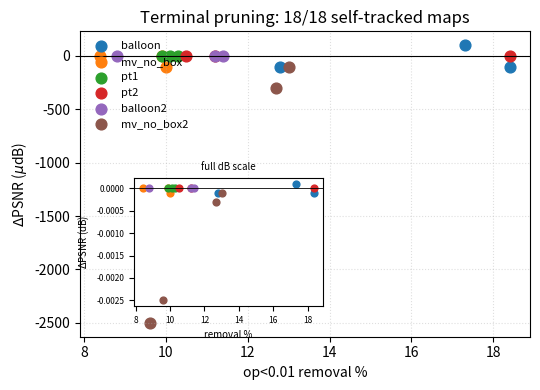

Recreate this plot in Python.
#!/usr/bin/env python3
"""Fig 2 (主结果) — ALL 18/18 run removal % vs dPSNR scatter.
Data: R3-P05 step5b 3seed table (balloon, mv_no_box, pt1, pt2) + p4_op001_full18.md
(balloon2, mv_no_box2). Y in micro-dB so the near-zero cloud is visible; the single worst
point (−0.0025 dB = −250 micro-dB, mv_no_box2 seed0) is the only one that leaves the band.
"""
import os, matplotlib; matplotlib.use("Agg")
import matplotlib.pyplot as plt
# seq -> list of (rm%, dPSNR) per seed, all 6 seqs × 3 seeds = 18 points
data = {
    "balloon":   [(12.8,-0.0001),(18.4,-0.0001),(17.3,+0.0001)],
    "mv_no_box": [(9.9,+0.0000),(8.4,-0.0000),(10.0,-0.0001)],
    "pt1":       [(9.9,+0.0000),(10.1,-0.0000),(10.3,+0.0000)],
    "pt2":       [(18.4,-0.0000),(11.2,+0.0000),(10.5,+0.0000)],
    "balloon2":  [(11.4,-0.0000),(8.8,-0.0000),(11.2,-0.0000)],
    "mv_no_box2":[(9.6,-0.0025),(12.7,-0.0003),(13.0,-0.0001)],
}
fig,ax=plt.subplots(figsize=(5.5,4))
for seq,pts in data.items():
    x=[p[0] for p in pts]; y=[p[1]*1e6 for p in pts]   # micro-dB = dB×10^6
    ax.scatter(x,y,label=seq,s=60)
ax.axhline(0,color="black",lw=0.8)
ax.set_xlabel("op<0.01 removal %")
ax.set_ylabel(r"$\Delta$PSNR ($\mu$dB)")
ax.set_title("Terminal pruning: 18/18 self-tracked maps" )
# inset: full dB-scale view so the cloud's near-zero band and the sole worst point are both legible
axins=ax.inset_axes([0.12,0.10,0.42,0.42])
for seq,pts in data.items():
    x=[p[0] for p in pts]; y=[p[1] for p in pts]
    axins.scatter(x,y,s=24)
axins.axhline(0,color="black",lw=0.6)
axins.set_title("full dB scale",fontsize=7)
axins.set_xlabel("removal %",fontsize=7); axins.set_ylabel(r"$\Delta$PSNR (dB)",fontsize=7)
axins.tick_params(labelsize=6)
ax.legend(frameon=False,fontsize=8,loc="upper left"); ax.grid(ls=":",alpha=0.4)
os.makedirs("papers/mmm/figures",exist_ok=True)
fig.tight_layout(); fig.savefig("papers/mmm/figures/fig2_main_results.png",dpi=150)
print("wrote fig2_main_results.png (18/18 runs)")
